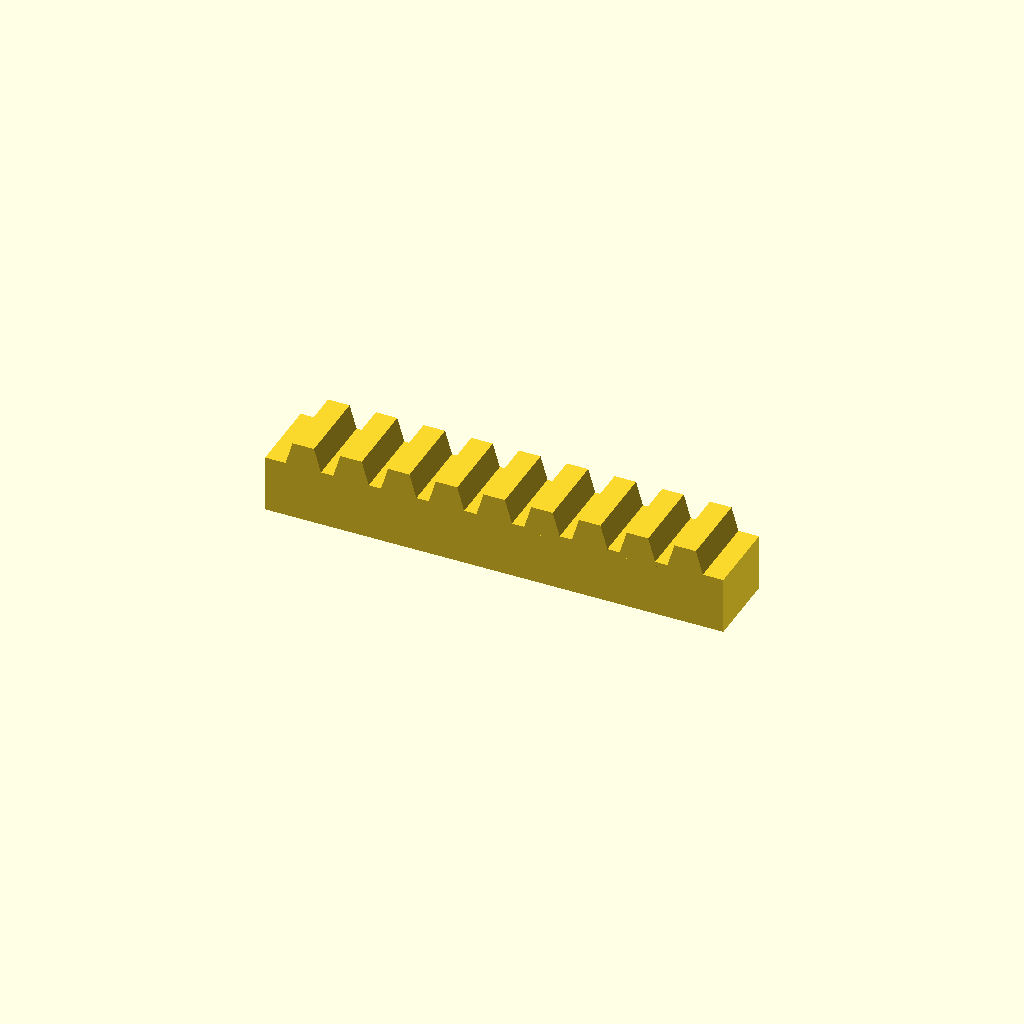
Cell 1: rendered with the file's own defaults.
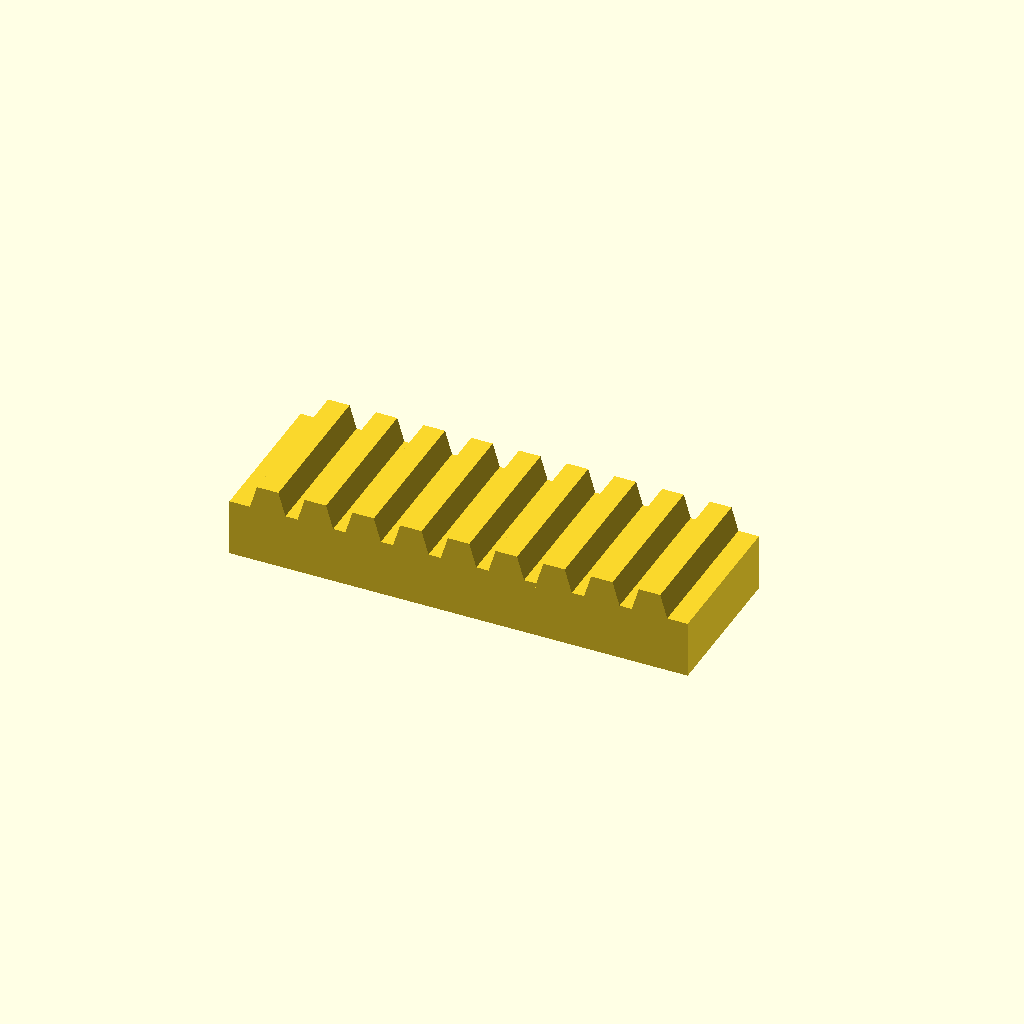
Cell 2: bar_w = 32 (everything else at default).
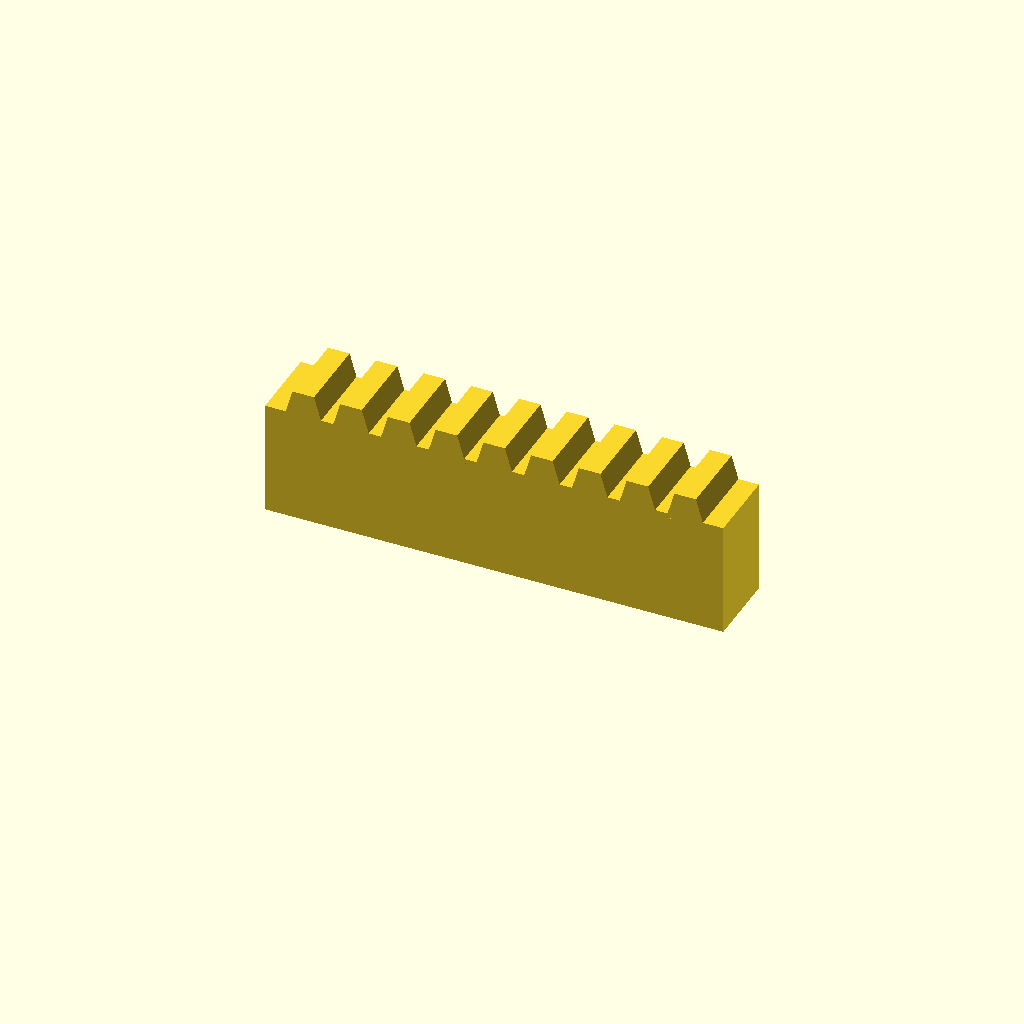
Cell 3: the same model with bar_h = 24.
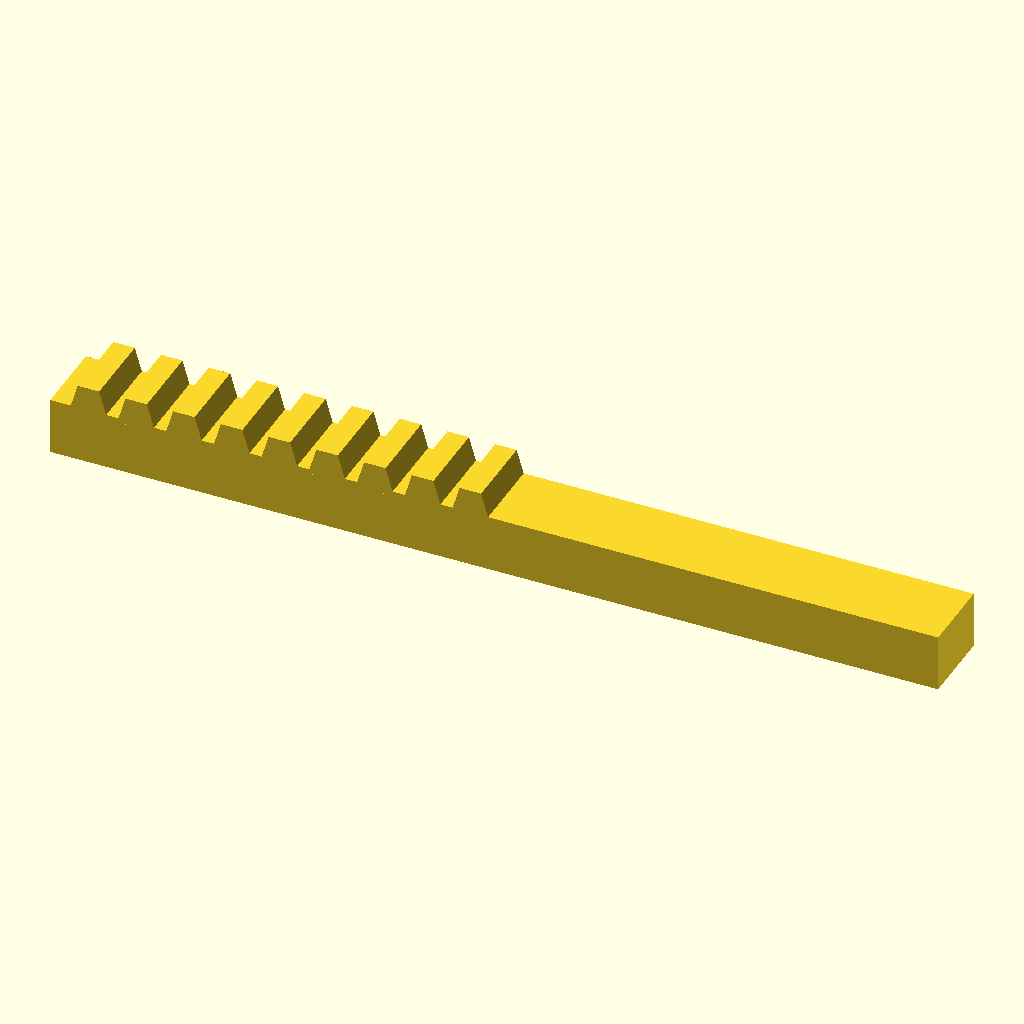
Cell 4: the same model with teeth = 18.
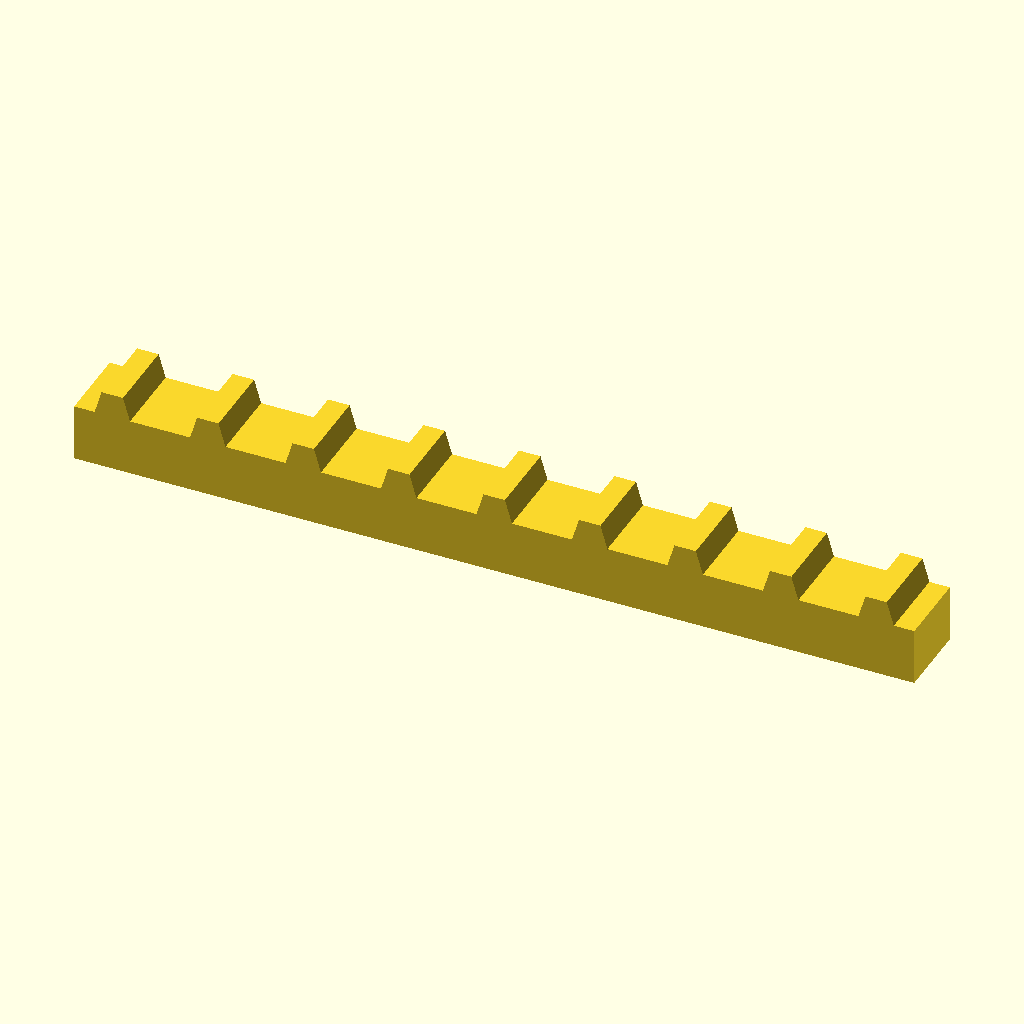
Cell 5 — pitch set to 20, the other parameters unchanged.
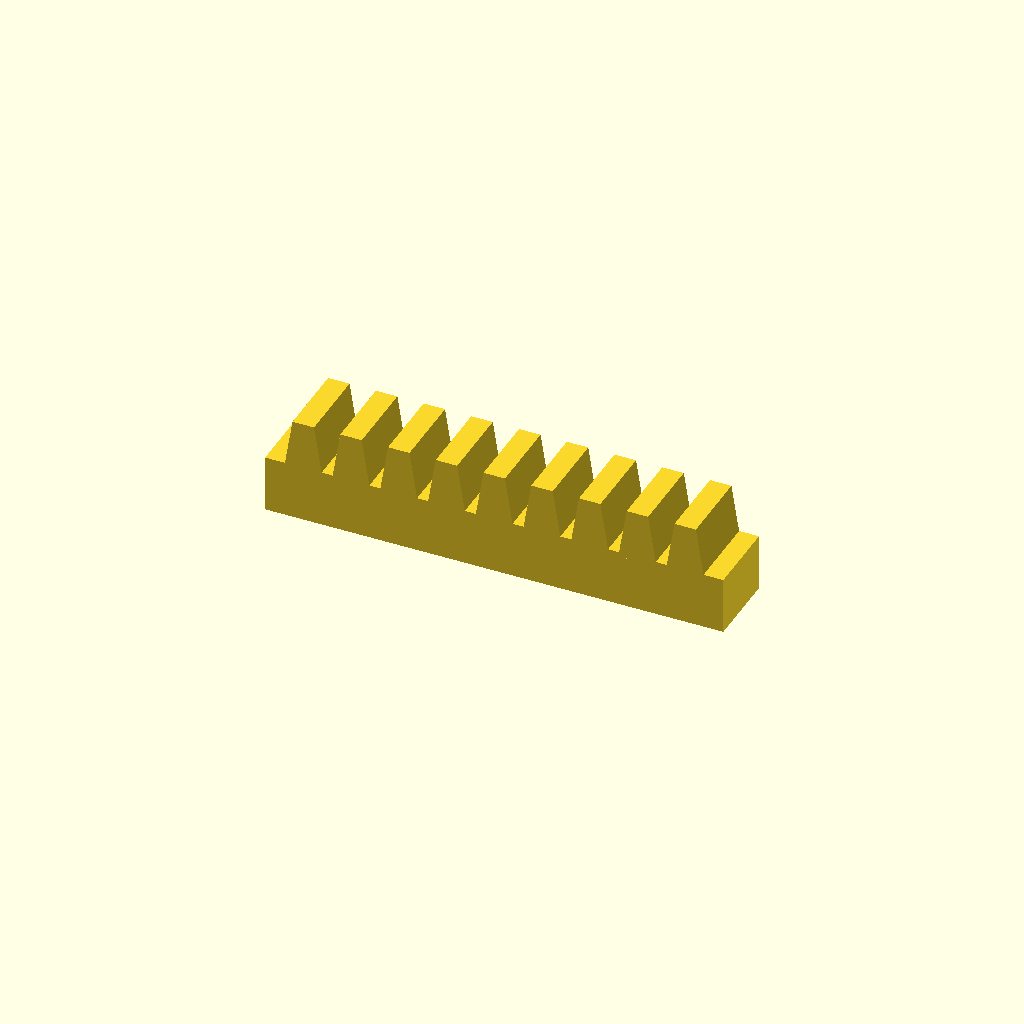
Cell 6: tooth_h = 10 (everything else at default).
All cells are drawn from one camera (rotation 55°, 0°, 25°, orthographic, colour scheme Cornfield), so only the parameter changes between them.
OpenSCAD source file optional_data/data/place1/rackbars/part_0142.scad:
$fn = 32;

// ----------------------------------------------------------------------
// Toothed rack, 9 teeth
// 10 mm pitch, 5 mm teeth
// ----------------------------------------------------------------------

// --- parameters (mm) ---
bar_w = 16;     // bar width (Y)
bar_h = 12;     // bar height (Z)
teeth = 9;      // number of teeth
pitch = 10;     // tooth pitch
tooth_h = 5;    // tooth height above the bar
root_w = 8;     // tooth width at the root
crest_w = 4.5;  // tooth width at the crest

// --- derived feature positions (mm) ---
span = (teeth - 1) * pitch;  // = 80   distance between the outer teeth
bar_l = span + root_w + 8;   // = 96   bar length: teeth plus 4 mm at each end
tooth_x = -span / 2;         // = -40   X of the first tooth
height = bar_h + tooth_h;    // = 17   overall height
feature_centers = [
  [tooth_x + 0 * pitch, -bar_w / 2],
  [tooth_x + 1 * pitch, -bar_w / 2],
  [tooth_x + 2 * pitch, -bar_w / 2],
  [tooth_x + 3 * pitch, -bar_w / 2],
  [tooth_x + 4 * pitch, -bar_w / 2],
  [tooth_x + 5 * pitch, -bar_w / 2],
  [tooth_x + 6 * pitch, -bar_w / 2],
  [tooth_x + 7 * pitch, -bar_w / 2],
  [tooth_x + 8 * pitch, -bar_w / 2]
];   // tooth centre line, drives the tooth loop

// bar with a rack of teeth, one extruded trapezoium per centre
module rack_tooth() {
  linear_extrude(height = bar_w)
    polygon(points = [
      [0, 0],
      [root_w, 0],
      [root_w / 2 + crest_w / 2, tooth_h + 1],
      [root_w / 2 - crest_w / 2, tooth_h + 1]
    ]);
}

union() {
  translate([-bar_l / 2, -bar_w, 0]) cube([bar_l, bar_w, bar_h]);
  for (centre = feature_centers)
    translate([centre[0] - root_w / 2, 0, bar_h - 1]) rotate([90, 0, 0]) rack_tooth();
}
Customizer parameters (derived from the source; name, type, default, range or options):
bar_w: number, default 16
bar_h: number, default 12
teeth: number, default 9
pitch: number, default 10
tooth_h: number, default 5
root_w: number, default 8
crest_w: number, default 4.5
